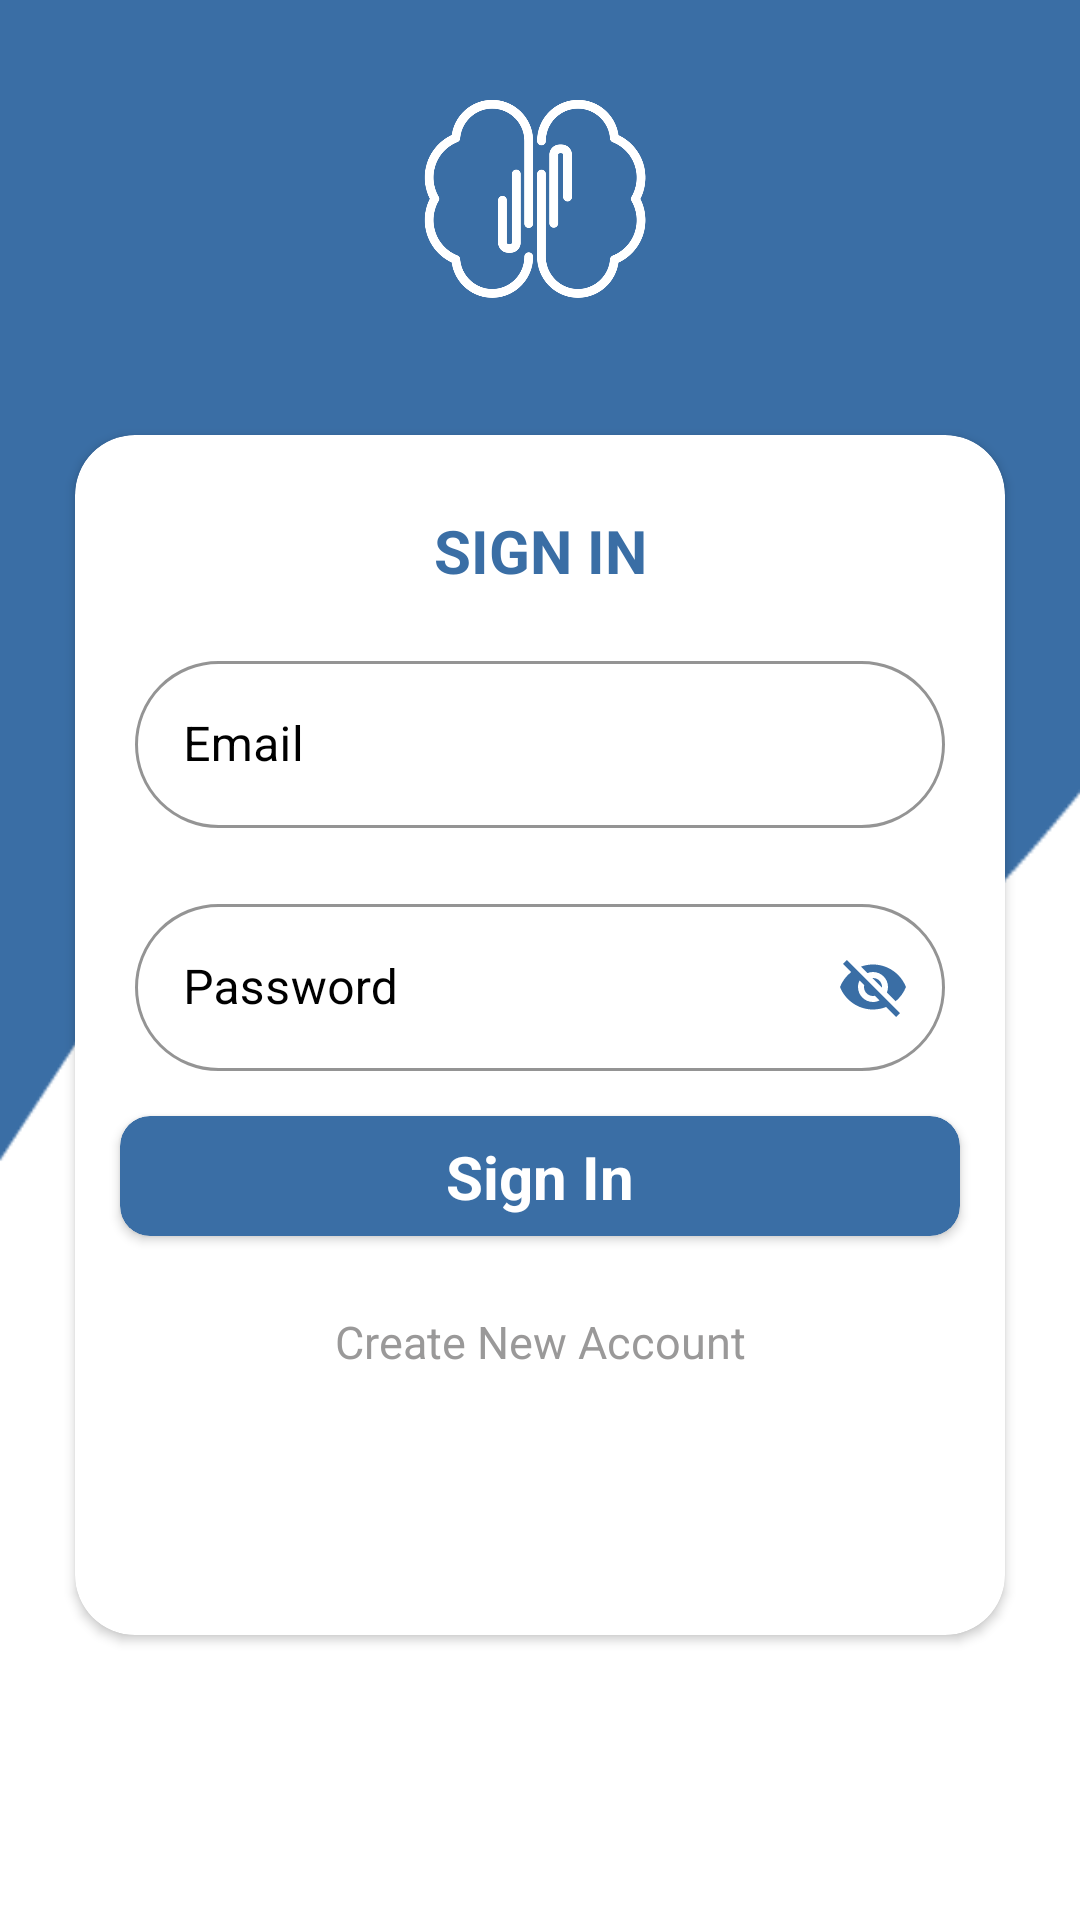

Produce the Android XML layout that renders to this screen, including the resource entries it uses.
<!-- AndroidManifest.xml: application theme Theme.Prcomfy -->
<!-- res/layout/activity_login.xml -->
<?xml version="1.0" encoding="utf-8"?>
<androidx.constraintlayout.widget.ConstraintLayout xmlns:android="http://schemas.android.com/apk/res/android"
    xmlns:app="http://schemas.android.com/apk/res-auto"
    xmlns:tools="http://schemas.android.com/tools"
    android:layout_width="match_parent"
    android:layout_height="match_parent"
    android:background="@color/white"
    tools:context=".login.LoginActivity">

    <ImageView
        android:id="@+id/imageView2"
        android:layout_width="match_parent"
        android:layout_height="400dp"
        android:background="@drawable/header"
        app:layout_constraintEnd_toEndOf="parent"
        app:layout_constraintStart_toStartOf="parent"
        tools:ignore="MissingConstraints" />

    <ImageView
        android:id="@+id/imageView3"
        android:layout_width="100dp"
        android:layout_height="100dp"
        android:layout_marginTop="20dp"
        android:src="@drawable/logo_only"
        app:layout_constraintEnd_toEndOf="parent"
        app:layout_constraintStart_toStartOf="parent"
        app:layout_constraintTop_toTopOf="parent" />

    <androidx.cardview.widget.CardView
        android:id="@+id/formLogin"
        android:layout_width="match_parent"
        android:layout_height="400dp"
        android:layout_margin="25dp"
        android:orientation="vertical"
        app:cardCornerRadius="20dp"
        android:backgroundTint="@color/white"
        app:layout_constraintEnd_toEndOf="parent"
        app:layout_constraintStart_toStartOf="parent"
        app:layout_constraintTop_toBottomOf="@+id/imageView3">

        <androidx.constraintlayout.widget.ConstraintLayout
            android:layout_width="match_parent"
            android:layout_height="match_parent">

            <TextView
                android:layout_width="wrap_content"
                android:layout_height="wrap_content"
                android:layout_marginTop="25dp"
                android:text="SIGN IN"
                android:textColor="#3A6EA5"
                android:textSize="20sp"
                android:textStyle="bold"
                app:layout_constraintEnd_toEndOf="parent"
                app:layout_constraintStart_toStartOf="parent"
                app:layout_constraintTop_toTopOf="parent" />

            <TextView
                android:id="@+id/crtAccount"
                android:layout_width="wrap_content"
                android:layout_height="wrap_content"
                android:layout_marginTop="25dp"
                android:text="Create New Account"
                android:textColor="#9A9999"
                android:textSize="15sp"
                app:layout_constraintEnd_toEndOf="parent"
                app:layout_constraintStart_toStartOf="parent"
                app:layout_constraintTop_toBottomOf="@+id/cardLogin" />
            <FrameLayout
                android:id="@+id/frameLayout1"
                android:layout_width="match_parent"
                android:layout_height="wrap_content"
                android:layout_marginTop="70dp"
                app:layout_constraintEnd_toEndOf="parent"
                app:layout_constraintStart_toStartOf="parent"
                app:layout_constraintTop_toTopOf="parent"
                tools:ignore="MissingConstraints">

                <com.google.android.material.textfield.TextInputLayout
                    style="@style/Widget.MaterialComponents.TextInputLayout.OutlinedBox"
                    android:layout_width="match_parent"
                    android:layout_height="wrap_content"
                    android:layout_marginHorizontal="20dp"
                    app:boxCornerRadiusBottomEnd="30dp"
                    app:boxStrokeColor="#3A6EA5"
                    app:hintTextColor="#3A6EA5"
                    android:textColorHint="@color/black"
                    app:boxCornerRadiusBottomStart="30dp"
                    app:boxCornerRadiusTopEnd="30dp"
                    app:boxCornerRadiusTopStart="30dp"
                    app:endIconMode="clear_text"
                    app:endIconTint="#3A6EA5">

                    <com.google.android.material.textfield.TextInputEditText
                        android:id="@+id/edEmail"
                        android:layout_width="match_parent"
                        android:layout_height="wrap_content"
                        android:hint="Email"
                        android:textColor="@color/black"
                        android:inputType="textEmailAddress"
                        android:maxLines="1" />
                </com.google.android.material.textfield.TextInputLayout>

            </FrameLayout>

            <FrameLayout
                android:id="@+id/frameLayout2"
                android:layout_width="match_parent"
                android:layout_height="wrap_content"
                android:layout_marginTop="20dp"
                app:layout_constraintEnd_toEndOf="parent"
                app:layout_constraintStart_toStartOf="parent"
                app:layout_constraintTop_toBottomOf="@+id/frameLayout1"
                tools:ignore="MissingConstraints">

                <com.google.android.material.textfield.TextInputLayout
                    style="@style/Widget.MaterialComponents.TextInputLayout.OutlinedBox"
                    android:layout_width="match_parent"
                    android:layout_height="wrap_content"
                    android:layout_marginHorizontal="20dp"
                    app:boxStrokeColor="#3A6EA5"
                    app:hintTextColor="#3A6EA5"
                    android:textColorHint="@color/black"
                    app:boxCornerRadiusBottomEnd="30dp"
                    app:boxCornerRadiusBottomStart="30dp"
                    app:boxCornerRadiusTopEnd="30dp"
                    app:boxCornerRadiusTopStart="30dp"
                    app:endIconMode="password_toggle"
                    app:endIconTint="#3A6EA5">

                    <com.google.android.material.textfield.TextInputEditText
                        android:id="@+id/edPassword"
                        android:layout_width="match_parent"
                        android:layout_height="wrap_content"
                        android:hint="Password"
                        android:textColor="@color/black"
                        android:inputType="textEmailAddress"
                        android:maxLines="1" />
                </com.google.android.material.textfield.TextInputLayout>

            </FrameLayout>

            <androidx.cardview.widget.CardView
                android:id="@+id/cardLogin"
                android:layout_width="match_parent"
                android:layout_height="40dp"
                android:layout_margin="15dp"
                android:backgroundTint="#3A6EA5"
                app:cardCornerRadius="10dp"
                app:layout_constraintEnd_toEndOf="parent"
                app:layout_constraintStart_toStartOf="parent"
                app:layout_constraintTop_toBottomOf="@+id/frameLayout2">

                <androidx.constraintlayout.widget.ConstraintLayout
                    android:id="@+id/btn_Login"
                    android:layout_width="match_parent"
                    android:layout_height="match_parent">

                    <TextView
                        android:layout_width="wrap_content"
                        android:layout_height="wrap_content"
                        android:text="Sign In"
                        android:textColor="@color/white"
                        android:textSize="20sp"
                        android:textStyle="bold"
                        app:layout_constraintBottom_toBottomOf="parent"
                        app:layout_constraintEnd_toEndOf="parent"
                        app:layout_constraintStart_toStartOf="parent"
                        app:layout_constraintTop_toTopOf="parent" />
                </androidx.constraintlayout.widget.ConstraintLayout>

            </androidx.cardview.widget.CardView>

        </androidx.constraintlayout.widget.ConstraintLayout>
    </androidx.cardview.widget.CardView>

    <FrameLayout
        android:visibility="gone"
        android:id="@+id/loadingScreen"
        android:layout_width="wrap_content"
        android:layout_height="wrap_content"
        app:layout_constraintBottom_toBottomOf="parent"
        app:layout_constraintEnd_toEndOf="parent"
        app:layout_constraintStart_toStartOf="parent">

        <androidx.constraintlayout.widget.ConstraintLayout
            android:layout_width="wrap_content"
            android:layout_height="wrap_content">

            <androidx.cardview.widget.CardView
                android:id="@+id/cardView"
                android:layout_width="100dp"
                android:layout_height="100dp"
                android:backgroundTint="@color/white"
                app:cardCornerRadius="10dp"
                app:layout_constraintEnd_toEndOf="parent"
                app:layout_constraintStart_toStartOf="parent"
                app:layout_constraintTop_toTopOf="parent">

                <androidx.constraintlayout.widget.ConstraintLayout
                    android:layout_width="match_parent"
                    android:layout_height="match_parent">

                    <pl.droidsonroids.gif.GifImageView
                        android:id="@+id/imageView"
                        android:layout_width="100dp"
                        android:layout_height="100dp"
                        android:src="@drawable/logo_png"
                        app:layout_constraintBottom_toBottomOf="parent"
                        app:layout_constraintEnd_toEndOf="parent"
                        app:layout_constraintStart_toStartOf="parent"
                        app:layout_constraintTop_toTopOf="parent" />
                </androidx.constraintlayout.widget.ConstraintLayout>

            </androidx.cardview.widget.CardView>

            <pl.droidsonroids.gif.GifImageView
                android:id="@+id/loading"
                android:layout_width="100dp"
                android:layout_height="50dp"
                android:src="@drawable/loading"
                app:layout_constraintEnd_toEndOf="parent"
                app:layout_constraintStart_toStartOf="parent"
                app:layout_constraintTop_toBottomOf="@+id/cardView" />
        </androidx.constraintlayout.widget.ConstraintLayout>
    </FrameLayout>



</androidx.constraintlayout.widget.ConstraintLayout>
<!-- resources referenced by this layout -->
<resources>
  <!-- drawable header: png bitmap (drawable, 3626 bytes) -->
  <!-- drawable loading: gif bitmap (drawable, 420119 bytes) -->
  <!-- drawable logo_only: png bitmap (drawable, 48282 bytes) -->
  <!-- drawable logo_png: gif bitmap (drawable, 637183 bytes) -->
  <style name="Theme.Prcomfy" parent="Theme.MaterialComponents.DayNight.NoActionBar">
          
          <item name="colorPrimary">@color/purple_500</item>
          <item name="colorPrimaryVariant">@color/purple_700</item>
          <item name="colorOnPrimary">@color/white</item>
          
          <item name="colorSecondary">@color/teal_200</item>
          <item name="colorSecondaryVariant">@color/teal_700</item>
          <item name="colorOnSecondary">@color/black</item>
          
          <item name="android:statusBarColor" tools:targetApi="l">?attr/colorPrimaryVariant</item>
          
      </style>
  <!-- not gathered from this repository: default colours our renderer supplied (Android Studio template values) -->
  <color name="purple_500">#FF6200EE</color>
  <color name="purple_700">#FF3700B3</color>
  <color name="teal_200">#FF03DAC5</color>
  <color name="teal_700">#FF018786</color>
  <color name="black">#FF000000</color>
  <color name="white">#FFFFFFFF</color>
</resources>
